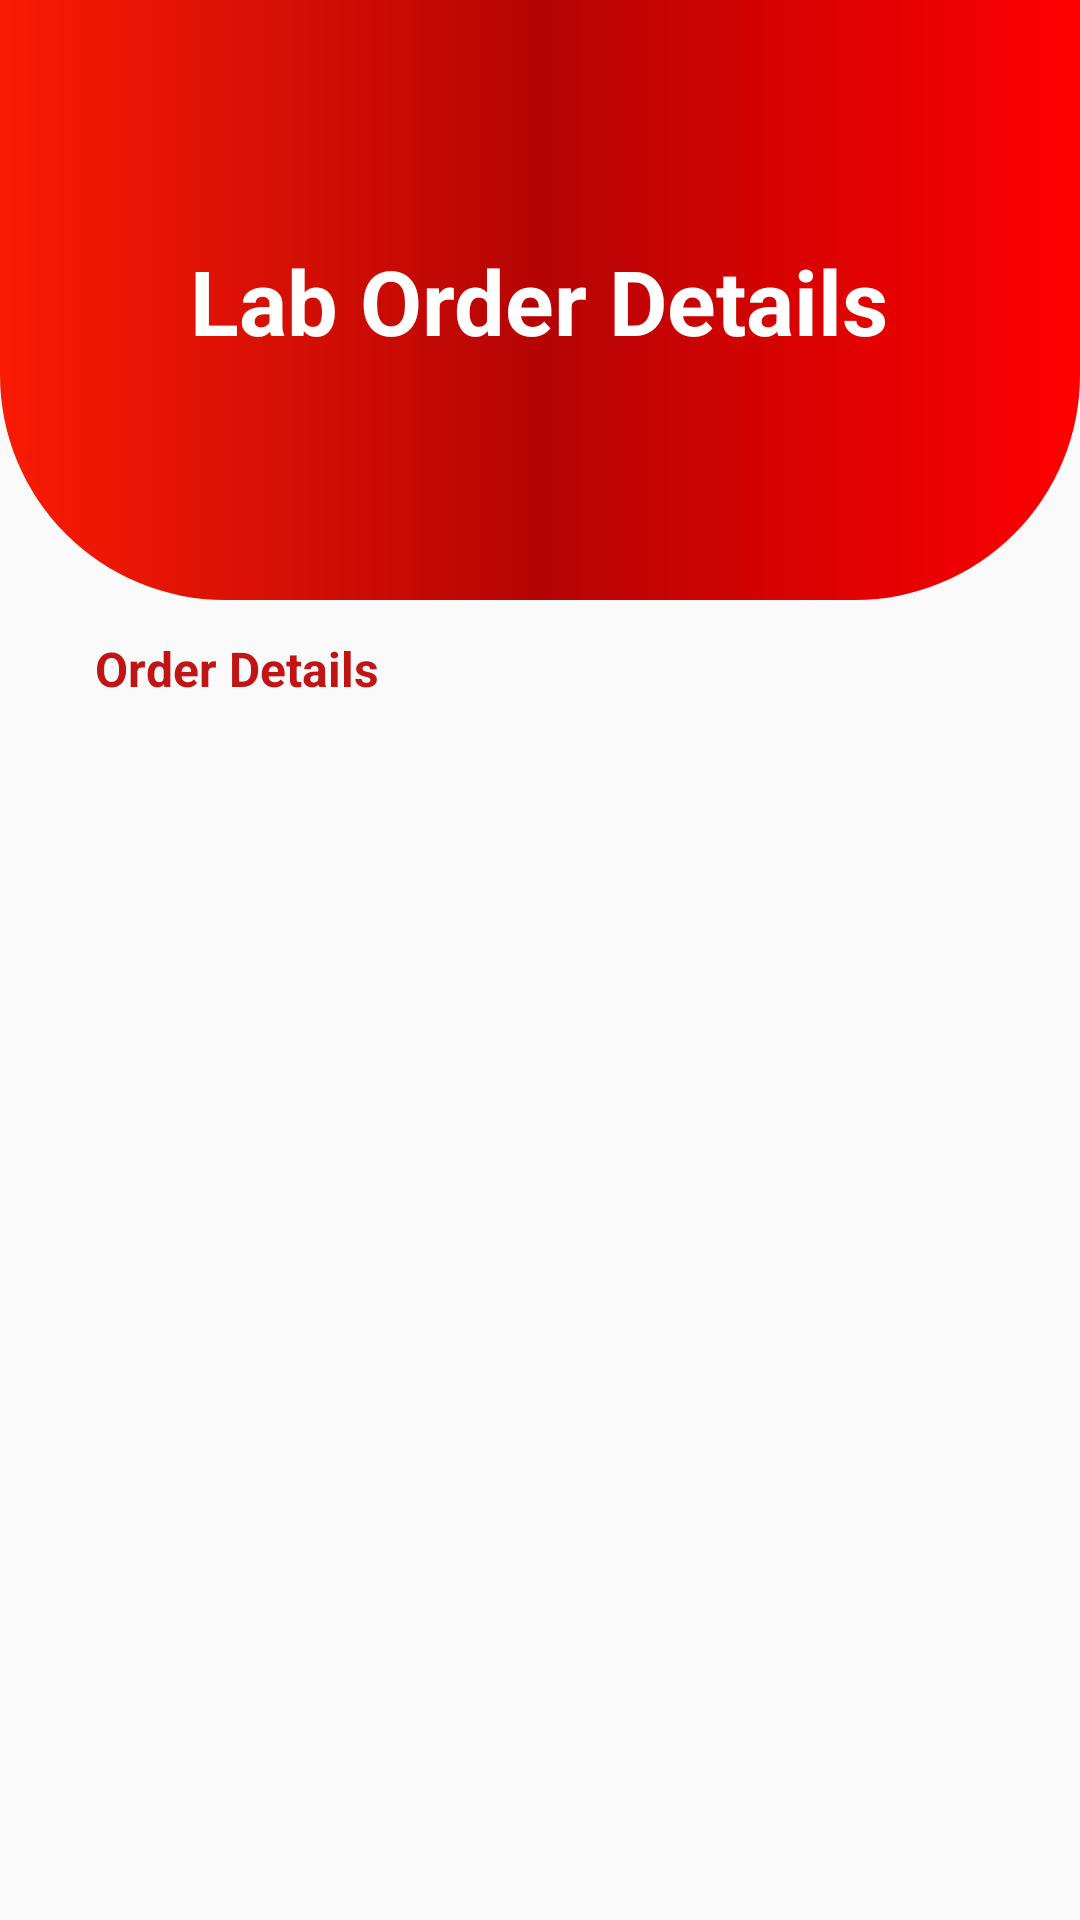

Produce the Android XML layout that renders to this screen, including the resource entries it uses.
<!-- AndroidManifest.xml: application theme Theme.HealthCareApplicationFinalProject -->
<!-- res/layout/activity_lab_order_details.xml -->
<?xml version="1.0" encoding="utf-8"?>
<androidx.constraintlayout.widget.ConstraintLayout xmlns:android="http://schemas.android.com/apk/res/android"
    xmlns:app="http://schemas.android.com/apk/res-auto"
    xmlns:tools="http://schemas.android.com/tools"
    android:layout_width="match_parent"
    android:layout_height="match_parent"
    tools:context=".LabTestActivity">
    <View
        android:id="@+id/topView1"
        android:layout_width="match_parent"
        android:layout_height="200dp"
        android:background="@drawable/backgrounddesign" />

    <TextView
        android:id="@+id/textViewTitle"
        android:layout_width="wrap_content"
        android:layout_height="wrap_content"
        android:layout_centerHorizontal="true"
        android:layout_margin="12dp"
        android:layout_marginTop="80dp"
        android:text="Lab Order Details"
        android:textColor="@color/white"
        android:textSize="30sp"
        android:textStyle="bold"
        app:layout_constraintBottom_toBottomOf="@+id/topView1"
        app:layout_constraintEnd_toEndOf="parent"
        app:layout_constraintHorizontal_bias="0.497"
        app:layout_constraintStart_toStartOf="parent"
        app:layout_constraintTop_toTopOf="parent" />


    <TextView
        android:id="@+id/textViewOrderDeatils"
        android:layout_width="wrap_content"
        android:layout_height="wrap_content"
        android:layout_centerHorizontal="true"
        android:layout_margin="12dp"
        android:layout_marginTop="12dp"
        android:text="  Order Details"
        android:textColor="@color/colorRed"
        android:textSize="16sp"
        android:textStyle="bold"
        app:layout_constraintEnd_toEndOf="parent"
        app:layout_constraintHorizontal_bias="0.05"
        app:layout_constraintStart_toStartOf="parent"
        app:layout_constraintTop_toBottomOf="@+id/topView1" />

    <ListView
        android:id="@+id/listViewUserDetails"
        android:layout_width="350dp"
        android:layout_height="500dp"
        android:layout_margin="10dp"
        android:layout_marginStart="16dp"
        android:layout_marginTop="16dp"
        android:layout_marginEnd="16dp"
        app:layout_constraintEnd_toEndOf="parent"
        app:layout_constraintStart_toStartOf="parent"
        app:layout_constraintTop_toBottomOf="@+id/textViewOrderDeatils"
        tools:ignore="MissingConstraints"/>

    <Button
        android:id="@+id/btnBackUserDetails"
        android:layout_width="200sp"
        android:layout_height="60sp"
        android:layout_marginTop="28dp"
        android:background="@drawable/btn1"
        android:text="Back"
        android:textColor="@color/white"
        app:layout_constraintBottom_toBottomOf="parent"
        app:layout_constraintEnd_toEndOf="parent"
        app:layout_constraintStart_toStartOf="parent"
        app:layout_constraintTop_toBottomOf="@+id/listViewUserDetails"
        app:layout_constraintVertical_bias="0.526" />

</androidx.constraintlayout.widget.ConstraintLayout>
<!-- resources referenced by this layout -->
<resources>
  <color name="colorRed">#C11515</color>
  <color name="white">#FFFFFFFF</color>
  <!-- drawable backgrounddesign (drawable) -->
  <?xml version="1.0" encoding="utf-8"?>
  <shape xmlns:android="http://schemas.android.com/apk/res/android">
      <corners android:bottomRightRadius="75dp"
          android:bottomLeftRadius="75dp"
          ></corners>
      <gradient android:startColor="#FA1B04" android:centerColor="#B50404" android:endColor="#FF0000" android:type="linear"></gradient>
  </shape>
  <!-- drawable btn1 (drawable) -->
  <?xml version="1.0" encoding="utf-8"?>
  <shape android:shape="rectangle"
      xmlns:android="http://schemas.android.com/apk/res/android">
       <stroke android:width="1dp" android:color="#BCB5B5"></stroke>
      <corners android:radius="10dp" android:topLeftRadius="50dp" android:bottomRightRadius="50dp" ></corners>
  
      <gradient android:startColor="#C6453B" android:endColor="#FA1100" android:type="linear"></gradient>
  
  </shape>
  <style name="Theme.HealthCareApplicationFinalProject" parent="Base.Theme.HealthCareApplicationFinalProject" />
  <style name="Base.Theme.HealthCareApplicationFinalProject" parent="Theme.AppCompat.Light.NoActionBar">
          
          
      </style>
</resources>
